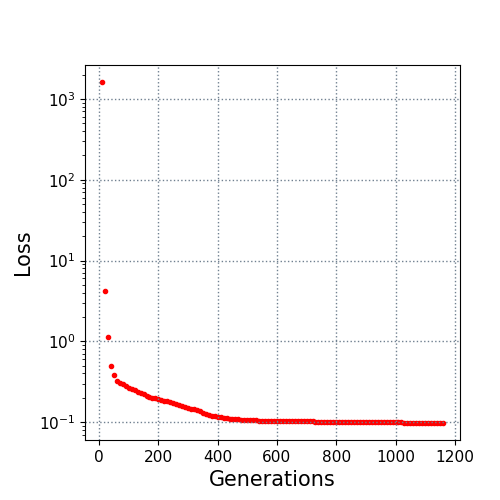

Source data for this figure (header and first rows):
10.0, 1620.49465
20.0, 4.231
30.0, 1.133
40.0, 0.4961
50.0, 0.3777
60.0, 0.3262
70.0, 0.3022
80.0, 0.2941
90.0, 0.2806
100.0, 0.2646
110.0, 0.2545
120.0, 0.247
130.0, 0.235
140.0, 0.2313
150.0, 0.2213
160.0, 0.2106
170.0, 0.2033
180.0, 0.2016
190.0, 0.1968
200.0, 0.1918
210.0, 0.1882
220.0, 0.1824
230.0, 0.1821
240.0, 0.1771
250.0, 0.173
260.0, 0.1677
270.0, 0.1646
280.0, 0.1593
290.0, 0.1552
300.0, 0.1493
310.0, 0.1465
320.0, 0.145
330.0, 0.1403
340.0, 0.1359
350.0, 0.1311
360.0, 0.1264
370.0, 0.123
380.0, 0.1207
390.0, 0.1206
400.0, 0.1169
410.0, 0.1142
420.0, 0.113
430.0, 0.1116
440.0, 0.1107
450.0, 0.1106
460.0, 0.1093
470.0, 0.1089
480.0, 0.1075
490.0, 0.1073
500.0, 0.1064
510.0, 0.1062
520.0, 0.1062
530.0, 0.1049
540.0, 0.1043
550.0, 0.1042
560.0, 0.1035
570.0, 0.1035
580.0, 0.1035
590.0, 0.1035
600.0, 0.1032
610.0, 0.1031
... 55 more rows
